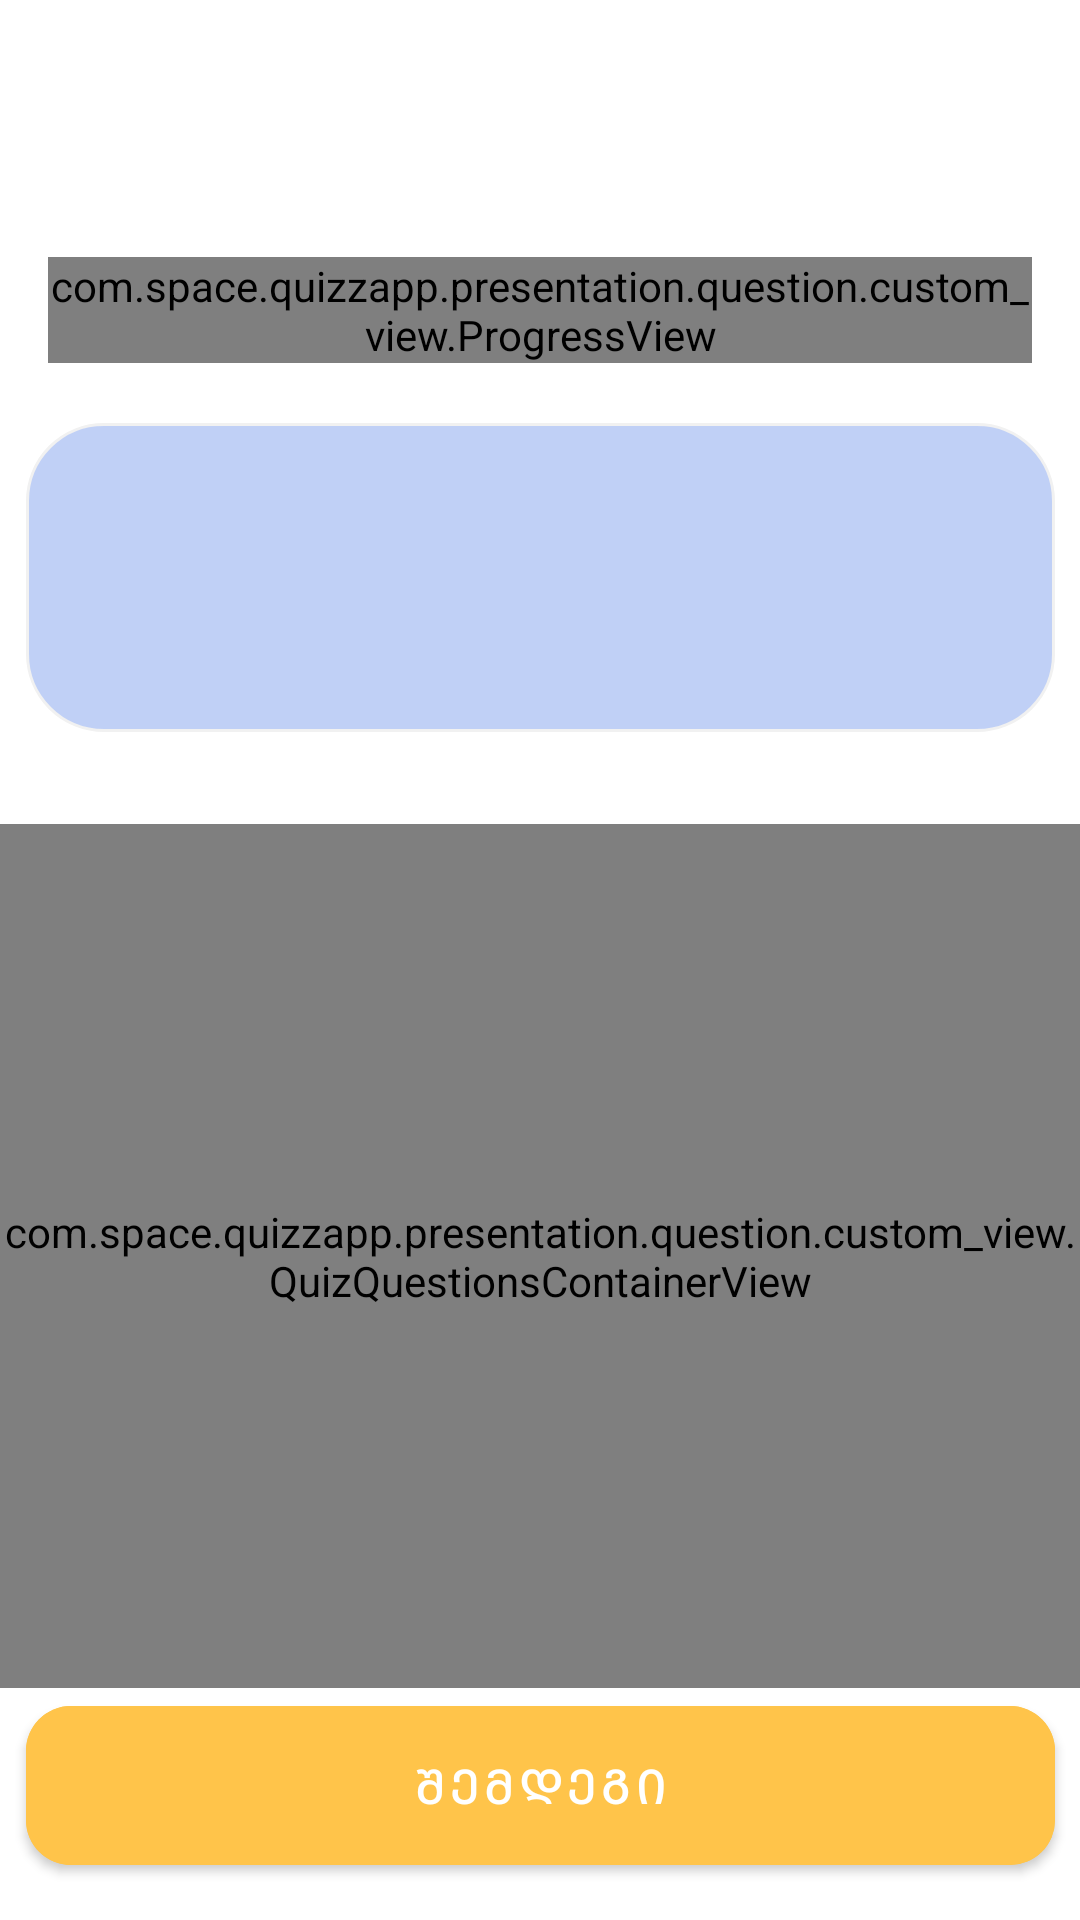

Here is an Android app screen rendered from its layout file. Give the layout XML and the strings, colors and styles it references.
<!-- AndroidManifest.xml: application theme Theme.QuizzApp -->
<!-- res/layout/fragment_questions.xml -->
<?xml version="1.0" encoding="utf-8"?>
<androidx.constraintlayout.widget.ConstraintLayout xmlns:android="http://schemas.android.com/apk/res/android"
    xmlns:app="http://schemas.android.com/apk/res-auto"
    xmlns:tools="http://schemas.android.com/tools"
    android:layout_width="match_parent"
    android:layout_height="match_parent"
    tools:context=".presentation.question.fragment.QuestionsFragment">

    <com.space.quizzapp.presentation.question.custom_view.QuizQuestionsContainerView
        android:id="@+id/quizContainerView"
        android:layout_width="match_parent"
        android:layout_height="0dp"
        android:layout_marginTop="@dimen/dimen_30dp"
        app:layout_constraintHeight_percent="0.45"
        app:layout_constraintBottom_toTopOf="@+id/materialButton"
        app:layout_constraintEnd_toEndOf="parent"
        app:layout_constraintStart_toStartOf="parent"
        app:layout_constraintTop_toBottomOf="@+id/questionsTextView"
        tools:itemCount="4"
        tools:listitem="@layout/answers_layout_item" />

    <TextView
        android:id="@+id/subjectTextView"
        style="@style/mediumMyriadGeo_Normal_black"
        android:layout_width="wrap_content"
        android:layout_height="wrap_content"
        android:layout_marginStart="@dimen/dimen_44dp"
        android:layout_marginTop="@dimen/dimen_20dp"
        android:textStyle="bold"
        app:layout_constraintEnd_toStartOf="@+id/exitImageView"
        app:layout_constraintStart_toStartOf="parent"
        app:layout_constraintTop_toTopOf="parent"
        tools:text="პროგრამირება" />

    <ImageView
        android:id="@+id/exitImageView"
        android:layout_width="wrap_content"
        android:layout_height="wrap_content"
        android:layout_margin="@dimen/dimen_15dp"
        android:padding="@dimen/dimen_10dp"
        android:src="@drawable/ic_exit"
        app:layout_constraintEnd_toEndOf="parent"
        app:layout_constraintTop_toTopOf="parent" />

    <com.space.quizzapp.presentation.question.custom_view.ProgressView
        android:id="@+id/progressView"
        android:layout_width="match_parent"
        android:layout_height="wrap_content"
        android:layout_marginHorizontal="@dimen/dimen_16dp"
        android:layout_marginTop="@dimen/dimen_44dp"
        app:layout_constraintEnd_toEndOf="parent"
        app:layout_constraintStart_toStartOf="parent"
        app:layout_constraintTop_toBottomOf="@+id/subjectTextView" />

    <com.google.android.material.button.MaterialButton
        android:id="@+id/materialButton"
        style="@style/mediumMyriadGeo_Normal_white"
        android:layout_width="@dimen/dimen_343dp"
        android:layout_height="@dimen/dimen_65dp"
        android:layout_marginHorizontal="@dimen/dimen_20dp"
        android:backgroundTint="@color/yellow_primary"
        android:paddingHorizontal="@dimen/dimen_24dp"
        android:paddingVertical="@dimen/dimen_14dp"
        android:text="@string/next"
        app:cornerRadius="@dimen/dimen_15dp"
        app:layout_constraintEnd_toEndOf="parent"
        app:layout_constraintStart_toStartOf="parent"
        app:layout_constraintTop_toBottomOf="@id/quizContainerView" />

    <ImageView
        android:id="@+id/questionsBackgroundImageView"
        android:layout_width="wrap_content"
        android:layout_height="wrap_content"
        android:layout_margin="@dimen/dimen_20dp"
        android:src="@drawable/bkg_questions"
        app:layout_constraintEnd_toEndOf="parent"
        app:layout_constraintStart_toStartOf="parent"
        app:layout_constraintTop_toBottomOf="@+id/progressView" />

    <TextView
        android:id="@+id/questionsTextView"
        style="@style/smallMyriadGeo_Normal_black"
        android:layout_width="match_parent"
        android:layout_height="wrap_content"
        android:maxLines="5"
        android:padding="@dimen/dimen_44dp"
        android:textAlignment="center"
        app:layout_constraintBottom_toBottomOf="@+id/questionsBackgroundImageView"
        app:layout_constraintEnd_toEndOf="@+id/questionsBackgroundImageView"
        app:layout_constraintStart_toStartOf="@+id/questionsBackgroundImageView"
        app:layout_constraintTop_toTopOf="@+id/questionsBackgroundImageView"
        tools:text="@tools:sample/lorem/random" />

</androidx.constraintlayout.widget.ConstraintLayout>
<!-- res/layout/answers_layout_item.xml (included above) -->
<?xml version="1.0" encoding="utf-8"?>
<androidx.cardview.widget.CardView xmlns:android="http://schemas.android.com/apk/res/android"
    xmlns:app="http://schemas.android.com/apk/res-auto"
    xmlns:tools="http://schemas.android.com/tools"
    android:id="@+id/cardView"
    android:layout_width="match_parent"
    android:layout_height="@dimen/dimen_60dp"
    android:layout_marginTop="@dimen/dimen_10dp"
    android:layout_marginHorizontal="@dimen/dimen_30dp"
    app:cardElevation="@dimen/dimen_0dp"
    app:cardCornerRadius="@dimen/dimen_15dp">

    <androidx.constraintlayout.widget.ConstraintLayout
        android:layout_width="match_parent"
        android:layout_height="match_parent">

        <TextView
            android:id="@+id/answerTextView"
            style="@style/smallMyriadGeo_Normal_black"
            android:layout_width="wrap_content"
            android:layout_height="wrap_content"
            android:layout_marginStart="@dimen/dimen_15dp"
            app:layout_constraintBottom_toBottomOf="parent"
            app:layout_constraintStart_toStartOf="parent"
            app:layout_constraintTop_toTopOf="parent"
            tools:text="@tools:sample/lorem" />

        <TextView
            android:id="@+id/pointsTextView"
            style="@style/mediumMyriadGeo_Normal_white"
            android:layout_width="wrap_content"
            android:layout_height="wrap_content"
            android:layout_marginEnd="@dimen/dimen_20dp"
            android:drawablePadding="@dimen/dimen_3dp"
            android:textStyle="bold"
            app:layout_constraintBottom_toBottomOf="parent"
            app:layout_constraintEnd_toEndOf="parent"
            app:layout_constraintTop_toTopOf="parent"
            android:text="@string/plus_one"
            android:visibility="gone"
            app:drawableEndCompat="@drawable/ic_star" />
    </androidx.constraintlayout.widget.ConstraintLayout>
</androidx.cardview.widget.CardView>
<!-- resources referenced by this layout -->
<resources>
  <color name="yellow_primary">#FFC44A</color>
  <dimen name="dimen_0dp">0dp</dimen>
  <dimen name="dimen_10dp">10dp</dimen>
  <dimen name="dimen_14dp">14dp</dimen>
  <dimen name="dimen_15dp">15dp</dimen>
  <dimen name="dimen_16dp">16dp</dimen>
  <dimen name="dimen_20dp">20dp</dimen>
  <dimen name="dimen_24dp">24dp</dimen>
  <dimen name="dimen_30dp">30dp</dimen>
  <dimen name="dimen_343dp">343dp</dimen>
  <dimen name="dimen_3dp">3dp</dimen>
  <dimen name="dimen_44dp">44dp</dimen>
  <dimen name="dimen_60dp">60dp</dimen>
  <dimen name="dimen_65dp">65dp</dimen>
  <!-- drawable bkg_questions (drawable) -->
  <vector xmlns:android="http://schemas.android.com/apk/res/android"
      android:width="343dp"
      android:height="103dp"
      android:viewportWidth="343"
      android:viewportHeight="103">
      <path
          android:fillColor="#C0D0F6"
          android:pathData="M26,0.5L317,0.5A25.5,25.5 0,0 1,342.5 26L342.5,77A25.5,25.5 0,0 1,317 102.5L26,102.5A25.5,25.5 0,0 1,0.5 77L0.5,26A25.5,25.5 0,0 1,26 0.5z" />
      <path
          android:fillColor="#00000000"
          android:pathData="M26,0.5L317,0.5A25.5,25.5 0,0 1,342.5 26L342.5,77A25.5,25.5 0,0 1,317 102.5L26,102.5A25.5,25.5 0,0 1,0.5 77L0.5,26A25.5,25.5 0,0 1,26 0.5z"
          android:strokeWidth="1"
          android:strokeColor="#F1F1F1" />
  </vector>
  <string name="next">შემდეგი</string>
  <string name="plus_one">+1</string>
  <style name="mediumMyriadGeo_Normal_black">
          <item name="android:textSize">@dimen/dimen_16sp</item>
          <item name="android:textColor">@color/black</item>
          <item name="android:font">@font/myriad_geo</item>
      </style>
  <style name="mediumMyriadGeo_Normal_white">
          <item name="android:textSize">@dimen/dimen_16sp</item>
          <item name="android:textColor">@color/neutral_04_white</item>
          <item name="android:font">@font/myriad_geo</item>
      </style>
  <style name="smallMyriadGeo_Normal_black">
          <item name="android:textSize">@dimen/dimen_12sp</item>
          <item name="android:textColor">@color/black</item>
          <item name="android:font">@font/myriad_geo</item>
      </style>
  <style name="Theme.QuizzApp" parent="Theme.MaterialComponents.DayNight.NoActionBar">
          
          <item name="colorPrimary">@color/purple_500</item>
          <item name="colorPrimaryVariant">@color/purple_700</item>
          <item name="colorOnPrimary">@color/neutral_04_white</item>
          
          <item name="colorSecondary">@color/teal_200</item>
          <item name="colorSecondaryVariant">@color/teal_700</item>
          <item name="colorOnSecondary">@color/black</item>
          
          <item name="android:statusBarColor">?attr/colorPrimaryVariant</item>
          
      </style>
  <dimen name="dimen_16sp">16sp</dimen>
  <color name="black">#FF000000</color>
  <color name="neutral_04_white">#FFFFFF</color>
  <dimen name="dimen_12sp">12sp</dimen>
  <color name="purple_500">#FF6200EE</color>
  <color name="purple_700">#FF3700B3</color>
  <color name="teal_200">#FF03DAC5</color>
  <color name="teal_700">#FF018786</color>
</resources>
